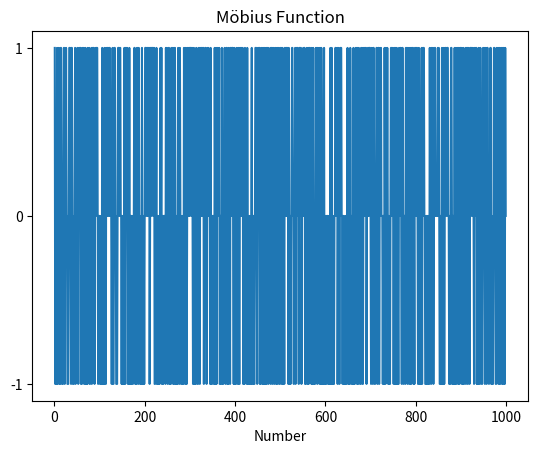

The matplotlib source for this figure:
#!/usr/bin/env python3
# -*- coding: utf-8 -*-
"""
Created on Sun Sep  1 19:14:04 2024

@author: cornelius
"""


'''

                MÖBIUS FUNCTION
        
        - take prime factorization of a number n
        - if one of the prime factors has a power
          bigger than 1, the value of the Möbius function
          is 0
        - if the amount of prime factors is even then the
          Möbius function has a value of 1
        - if the amount of prime factors is odd, it is -1


'''

from math import sqrt, log
import matplotlib.pyplot as plt

print()

"""
-------------------------------------------------------------------------------
                            BASIC PRIME FUNCTIONS
-------------------------------------------------------------------------------
"""


# prime numbers only divisible by 1 and themselves
# Check if a number is prime

def is_prime(n):
    
    for i in range(2,int(sqrt(n)+1)):
        if n % i == 0:
            return False
        
    return True


# Create a list of all primes <= n

def primes(n):
    
    primes = [i for i in range(2,n+1) if is_prime(i)]

    return primes

primes = primes(1000) # list of primes smaller than 1000 


"""
-------------------------------------------------------------------------------
                            PRIME FACTORIZATION
-------------------------------------------------------------------------------
"""

    
# prime factors and how often they appear in the factorization
def factorization(n):
    
    factors = []
    num = n
    while num != 1:
        for factor in primes:
            if num % factor == 0:
                factors.append(factor)
                num = num/factor
    
            
    return sorted(factors)
            


n = 3*3*3*11*11*13
print(factorization(n))
    

"""
-------------------------------------------------------------------------------
                            MÖBIUS FUNCTION
-------------------------------------------------------------------------------
"""


def moebius(n):
    
    # when möbius = 0
    if len(list(set(factorization(n)))) != len(factorization(n)):
        return 0
    elif len(factorization(n))%2 == 0:
        return 1
    else:
        return -1
    
"""
-------------------------------------------------------------------------------
                                    PLOT
-------------------------------------------------------------------------------
"""

    
x = list(range(1,1000))
y = [moebius(i) for i in x]
plt.yticks([-1,0,1])
plt.xlabel("Number")

plt.title("Möbius Function")

plt.plot(x,y)






























